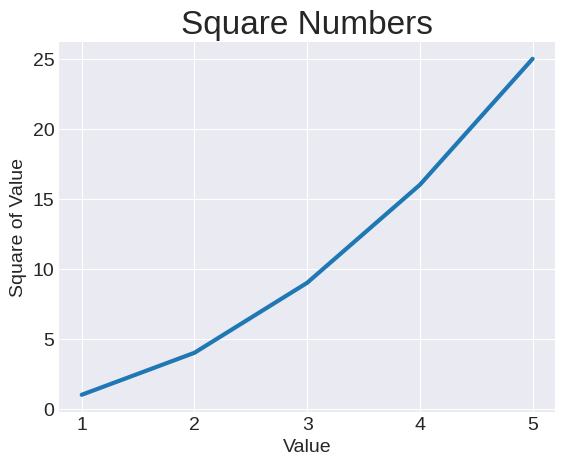

Generate this figure with matplotlib:
import matplotlib.pyplot as plt
plt.style.available
['seaborn-dark', 'seaborn-darkgrid', 'seaborn-ticks', 'fivethirtyeight',]

input_values = [1, 2, 3, 4, 5]
squares = [1, 4, 9, 16, 25]

plt.style.use('seaborn-v0_8-darkgrid')
fig, ax = plt.subplots()
ax.plot(input_values, squares, linewidth=3)

#set chart title and axes
ax.set_title("Square Numbers", fontsize=24)
ax.set_xlabel("Value", fontsize=14)
ax.set_ylabel("Square of Value", fontsize=14)

#set size of tick labels
ax.tick_params(axis='both', labelsize=14)

plt.show()